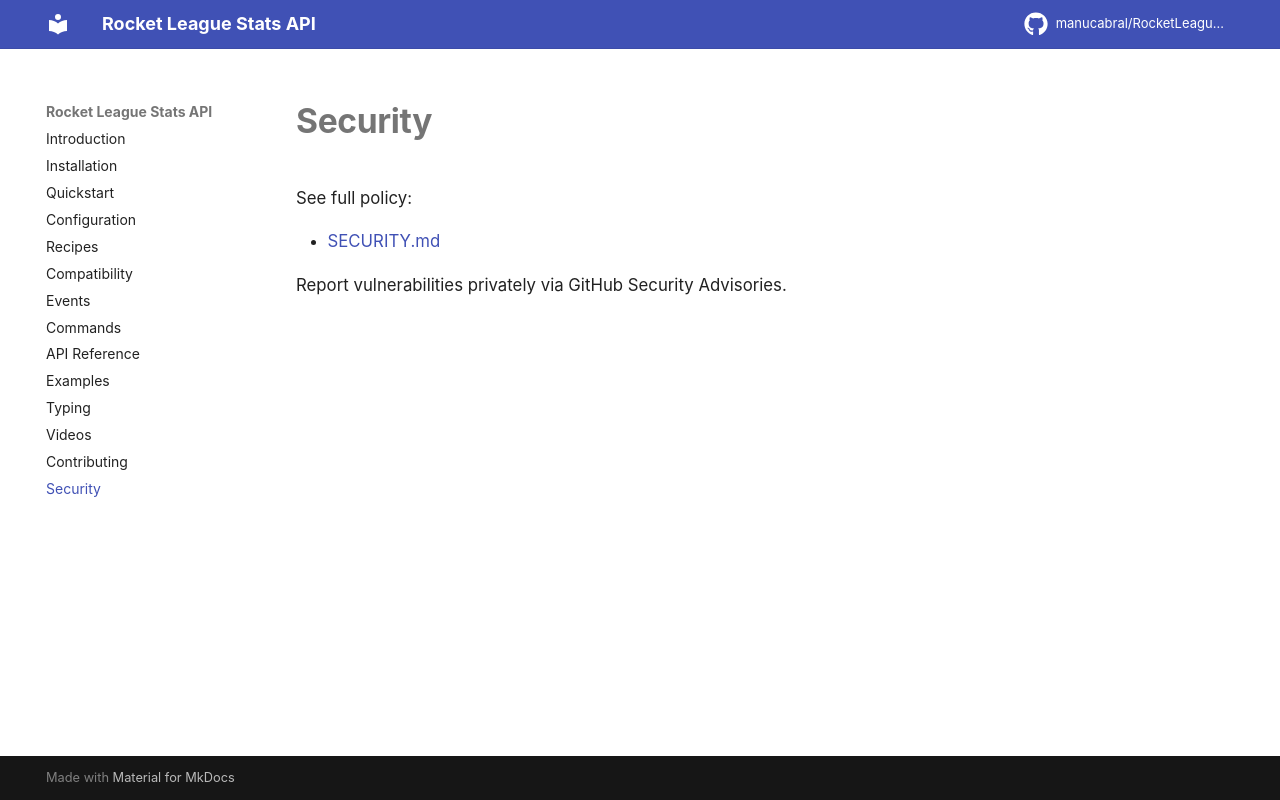

repository: manucabral/rlstatsapi · page: security/index.html · generator: mkdocs

# Security

See full policy:

- [SECURITY.md](https://github.com/manucabral/RocketLeagueStatsAPI/blob/main/SECURITY.md)

Report vulnerabilities privately via GitHub Security Advisories.
